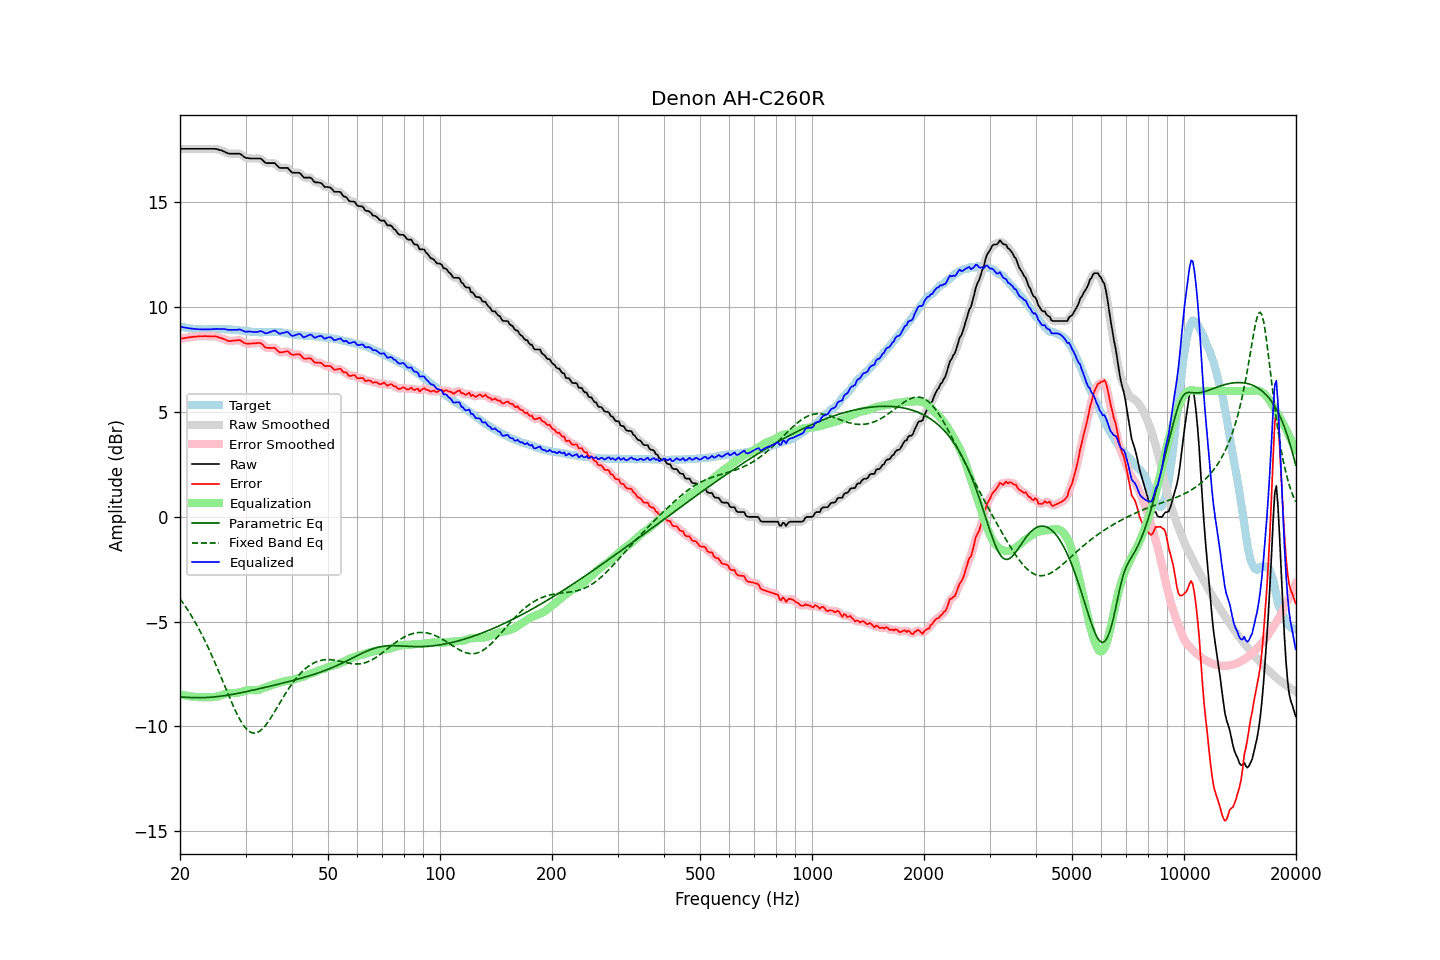

Source data for this figure (header and first rows):
frequency, raw, error, smoothed, error_smoothed, equalization, parametric_eq, fixed_band_eq, equalized_raw, equalized_smoothed, target
20.00, 17.54, 8.48, 17.54, 8.48, -8.48, -8.59, -3.91, 9.07, 9.07, 9.07
20.20, 17.54, 8.50, 17.54, 8.49, -8.49, -8.59, -4.02, 9.05, 9.05, 9.05
20.40, 17.54, 8.51, 17.54, 8.51, -8.51, -8.60, -4.12, 9.03, 9.03, 9.04
20.61, 17.54, 8.52, 17.54, 8.52, -8.52, -8.61, -4.24, 9.02, 9.02, 9.03
20.81, 17.54, 8.54, 17.54, 8.54, -8.54, -8.61, -4.35, 9.01, 9.01, 9.01
21.02, 17.54, 8.55, 17.54, 8.55, -8.55, -8.62, -4.47, 8.99, 8.99, 8.99
21.23, 17.54, 8.56, 17.54, 8.56, -8.56, -8.62, -4.59, 8.98, 8.98, 8.98
21.44, 17.54, 8.57, 17.54, 8.57, -8.57, -8.62, -4.71, 8.97, 8.97, 8.97
21.66, 17.54, 8.58, 17.54, 8.58, -8.58, -8.63, -4.84, 8.96, 8.96, 8.96
21.87, 17.54, 8.59, 17.54, 8.59, -8.59, -8.63, -4.97, 8.96, 8.96, 8.95
22.09, 17.54, 8.59, 17.54, 8.59, -8.59, -8.63, -5.11, 8.95, 8.95, 8.95
22.31, 17.54, 8.60, 17.54, 8.60, -8.60, -8.63, -5.25, 8.94, 8.94, 8.94
22.54, 17.54, 8.60, 17.54, 8.60, -8.60, -8.63, -5.39, 8.94, 8.94, 8.94
22.76, 17.54, 8.61, 17.54, 8.61, -8.61, -8.63, -5.53, 8.94, 8.94, 8.93
22.99, 17.54, 8.60, 17.54, 8.61, -8.61, -8.63, -5.68, 8.94, 8.94, 8.94
23.22, 17.54, 8.61, 17.54, 8.61, -8.61, -8.62, -5.84, 8.93, 8.93, 8.93
23.45, 17.54, 8.61, 17.54, 8.61, -8.61, -8.62, -5.99, 8.93, 8.93, 8.93
23.69, 17.54, 8.60, 17.54, 8.61, -8.61, -8.62, -6.15, 8.93, 8.93, 8.94
23.92, 17.54, 8.61, 17.54, 8.60, -8.61, -8.61, -6.32, 8.94, 8.94, 8.94
24.16, 17.54, 8.60, 17.54, 8.60, -8.61, -8.61, -6.48, 8.94, 8.94, 8.95
24.40, 17.54, 8.60, 17.54, 8.60, -8.60, -8.60, -6.66, 8.94, 8.94, 8.95
24.65, 17.54, 8.60, 17.55, 8.60, -8.60, -8.59, -6.83, 8.95, 8.95, 8.95
24.89, 17.54, 8.60, 17.54, 8.60, -8.59, -8.59, -7.01, 8.96, 8.95, 8.95
25.14, 17.53, 8.59, 17.53, 8.58, -8.57, -8.58, -7.18, 8.96, 8.95, 8.94
25.39, 17.50, 8.56, 17.51, 8.56, -8.55, -8.57, -7.37, 8.95, 8.95, 8.94
25.65, 17.48, 8.53, 17.49, 8.54, -8.53, -8.56, -7.55, 8.95, 8.96, 8.95
25.91, 17.46, 8.51, 17.46, 8.51, -8.50, -8.55, -7.73, 8.96, 8.96, 8.95
26.16, 17.43, 8.48, 17.43, 8.48, -8.48, -8.54, -7.92, 8.96, 8.95, 8.95
26.43, 17.39, 8.45, 17.39, 8.45, -8.45, -8.53, -8.10, 8.95, 8.94, 8.94
26.69, 17.35, 8.41, 17.36, 8.41, -8.43, -8.52, -8.29, 8.93, 8.93, 8.94
26.96, 17.32, 8.39, 17.33, 8.39, -8.41, -8.50, -8.47, 8.91, 8.92, 8.94
27.23, 17.31, 8.38, 17.31, 8.38, -8.40, -8.49, -8.65, 8.91, 8.91, 8.94
27.50, 17.31, 8.39, 17.31, 8.38, -8.40, -8.48, -8.83, 8.92, 8.91, 8.93
27.77, 17.31, 8.40, 17.31, 8.39, -8.40, -8.46, -9.01, 8.91, 8.91, 8.92
28.05, 17.31, 8.40, 17.31, 8.40, -8.40, -8.45, -9.17, 8.91, 8.91, 8.91
28.33, 17.31, 8.41, 17.32, 8.41, -8.40, -8.44, -9.34, 8.91, 8.92, 8.90
28.62, 17.31, 8.41, 17.32, 8.42, -8.39, -8.42, -9.49, 8.92, 8.92, 8.90
28.90, 17.31, 8.42, 17.30, 8.41, -8.38, -8.41, -9.63, 8.93, 8.92, 8.89
29.19, 17.27, 8.39, 17.27, 8.38, -8.36, -8.39, -9.77, 8.91, 8.91, 8.88
29.48, 17.21, 8.34, 17.21, 8.34, -8.34, -8.37, -9.89, 8.87, 8.88, 8.88
29.78, 17.15, 8.29, 17.16, 8.29, -8.31, -8.36, -10.00, 8.84, 8.85, 8.87
30.08, 17.11, 8.26, 17.12, 8.26, -8.29, -8.34, -10.09, 8.82, 8.83, 8.85
30.38, 17.10, 8.25, 17.10, 8.25, -8.27, -8.33, -10.17, 8.83, 8.83, 8.85
30.68, 17.09, 8.25, 17.09, 8.25, -8.26, -8.31, -10.23, 8.83, 8.83, 8.84
30.99, 17.08, 8.25, 17.09, 8.26, -8.26, -8.29, -10.28, 8.82, 8.83, 8.83
31.30, 17.08, 8.27, 17.08, 8.26, -8.27, -8.28, -10.30, 8.82, 8.82, 8.82
31.61, 17.08, 8.27, 17.08, 8.27, -8.28, -8.26, -10.32, 8.81, 8.81, 8.82
31.93, 17.08, 8.27, 17.08, 8.28, -8.28, -8.24, -10.31, 8.80, 8.80, 8.81
32.24, 17.08, 8.28, 17.09, 8.28, -8.27, -8.22, -10.29, 8.81, 8.82, 8.80
32.57, 17.08, 8.29, 17.09, 8.29, -8.26, -8.21, -10.25, 8.83, 8.83, 8.80
32.89, 17.08, 8.29, 17.07, 8.28, -8.23, -8.19, -10.20, 8.85, 8.84, 8.80
33.22, 17.03, 8.24, 17.02, 8.23, -8.20, -8.17, -10.13, 8.83, 8.83, 8.79
33.55, 16.96, 8.16, 16.96, 8.16, -8.17, -8.15, -10.06, 8.80, 8.79, 8.80
33.89, 16.88, 8.08, 16.90, 8.10, -8.14, -8.14, -9.97, 8.75, 8.76, 8.81
34.23, 16.86, 8.06, 16.87, 8.06, -8.11, -8.12, -9.87, 8.75, 8.76, 8.81
34.57, 16.86, 8.05, 16.86, 8.05, -8.08, -8.10, -9.76, 8.78, 8.77, 8.81
34.92, 16.86, 8.05, 16.86, 8.05, -8.06, -8.08, -9.65, 8.81, 8.81, 8.81
35.27, 16.86, 8.05, 16.87, 8.06, -8.03, -8.06, -9.53, 8.84, 8.84, 8.82
35.62, 16.86, 8.05, 16.87, 8.05, -8.00, -8.04, -9.41, 8.86, 8.87, 8.81
35.97, 16.86, 8.05, 16.84, 8.03, -7.98, -8.03, -9.28, 8.89, 8.86, 8.81
... 635 more rows
